The GitHub repository KeshavRathii/Tomato-leaf-disease-detection-using-ViT contains a labelled image folder "fp2" with 4 categories: tomato brown spots, tomato blight leaf, tomato healthy, tomato leaf yellow virus. Examples follow, each with its label.

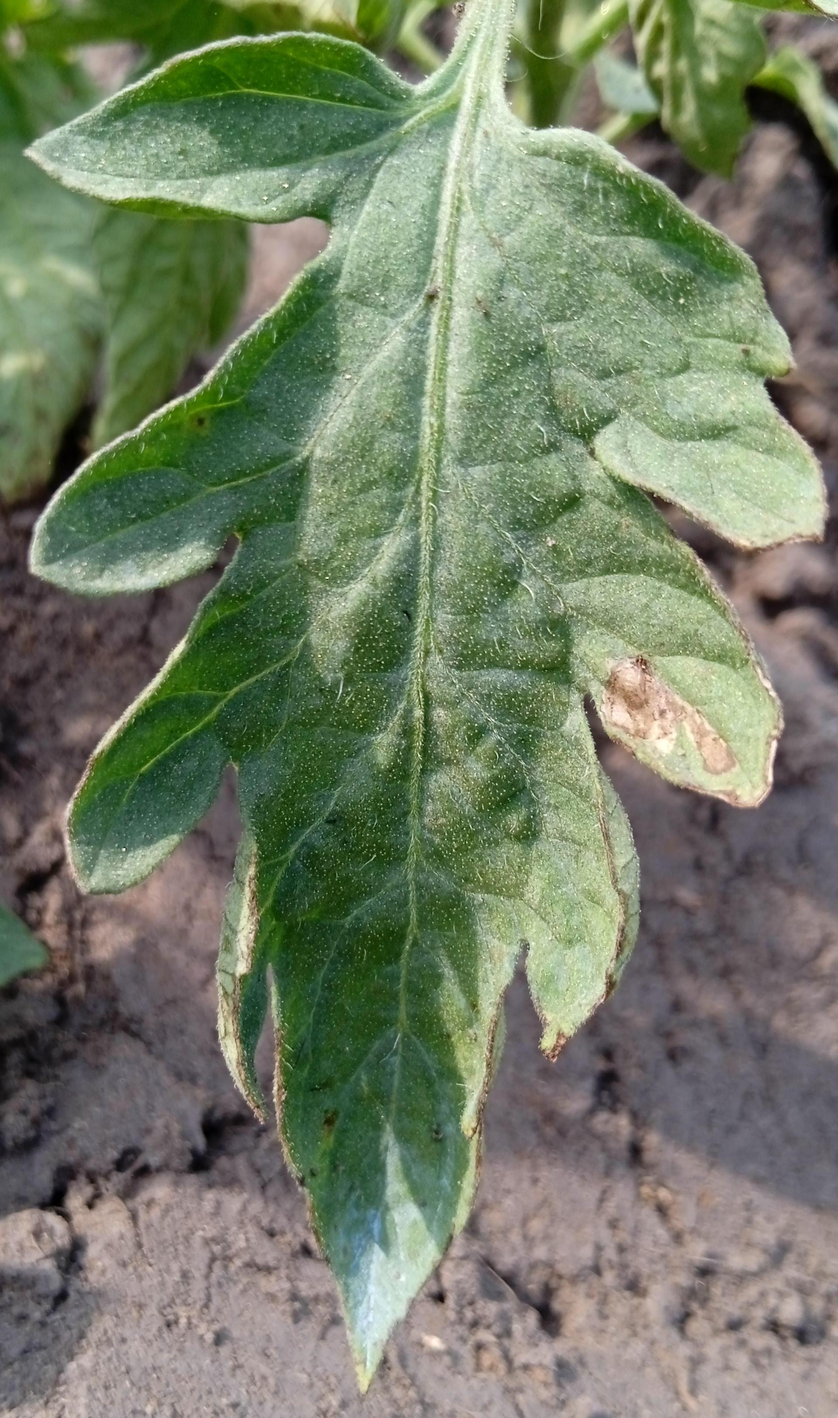
Label: tomato blight leaf

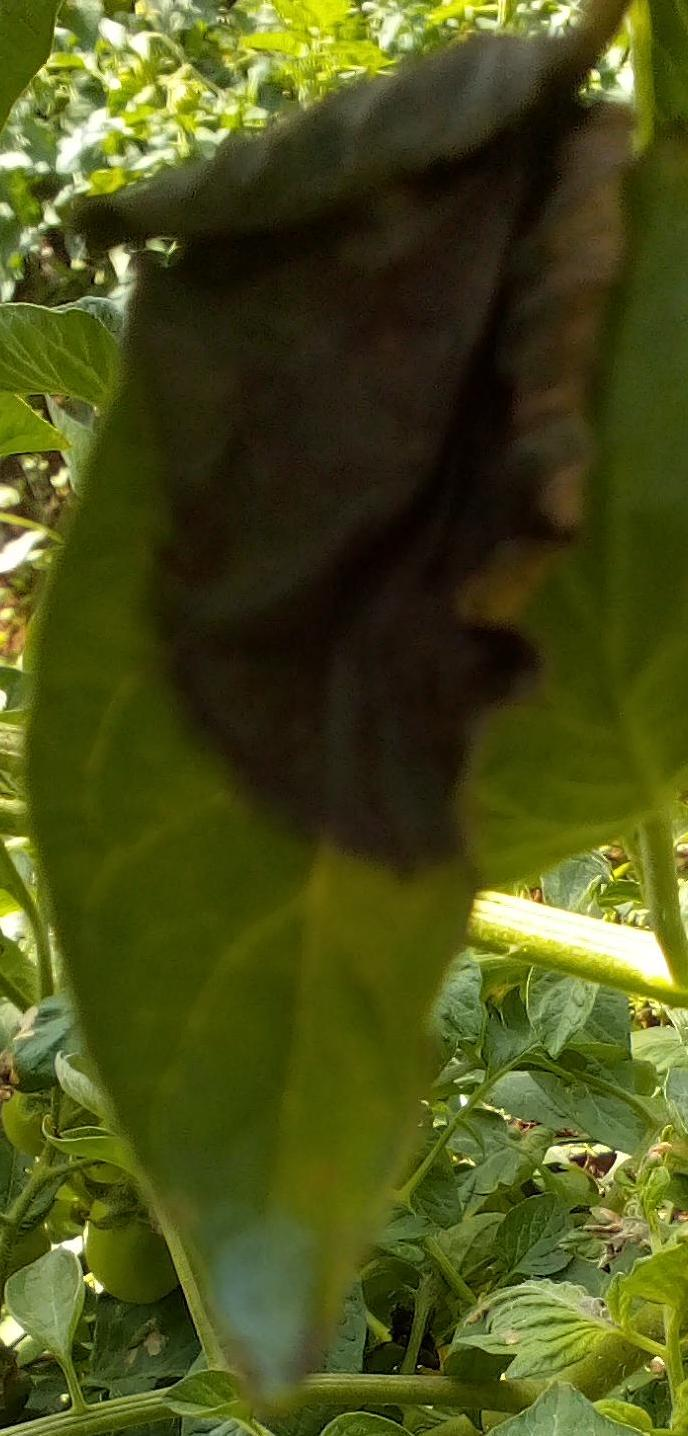
Label: tomato blight leaf

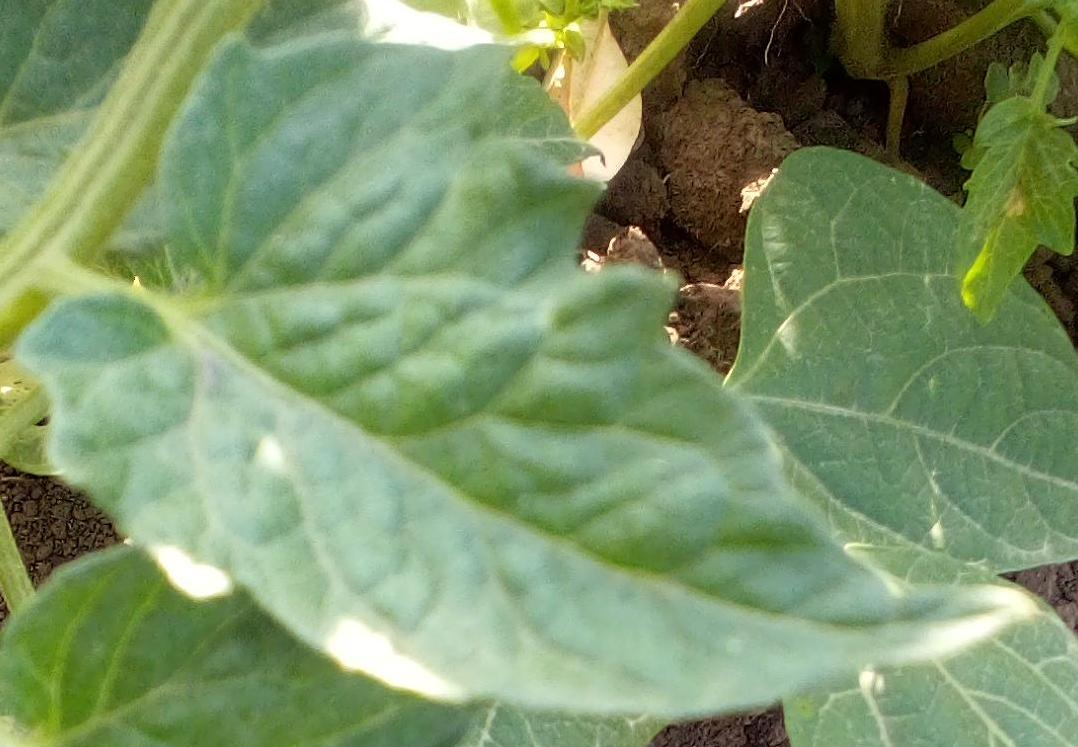
Label: tomato healthy

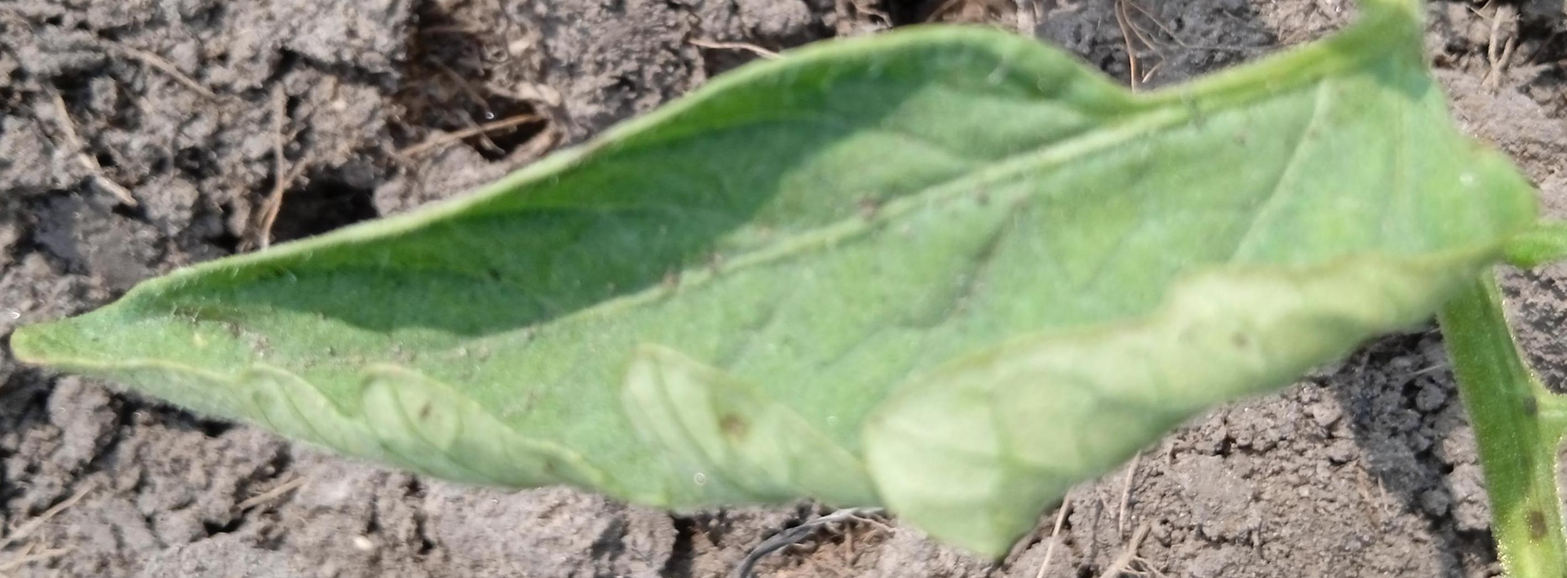
Label: tomato leaf yellow virus

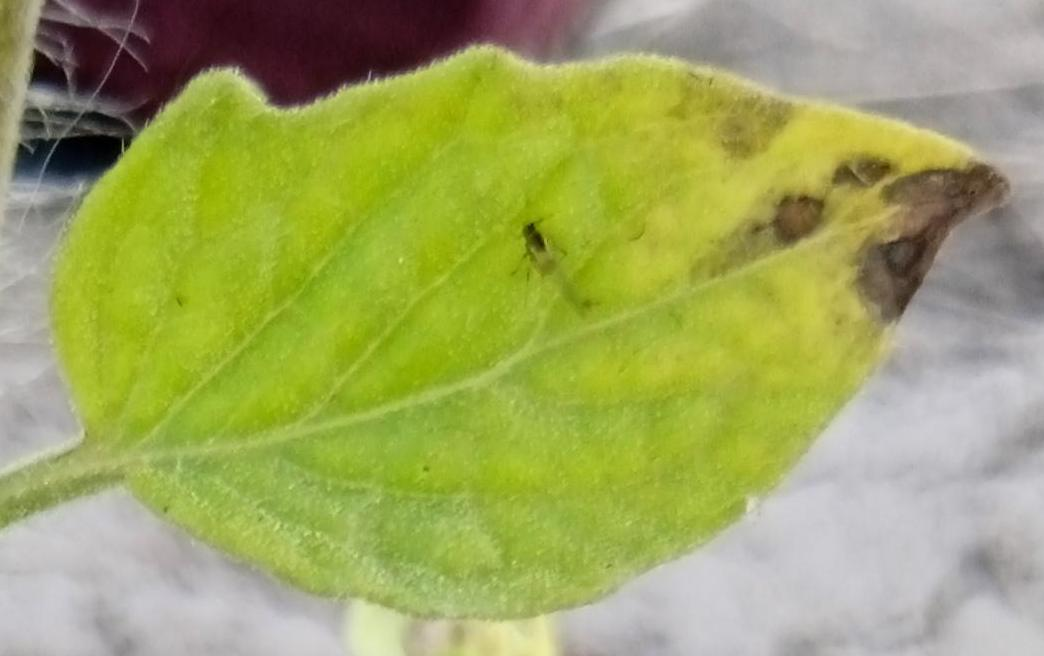
Label: tomato brown spots

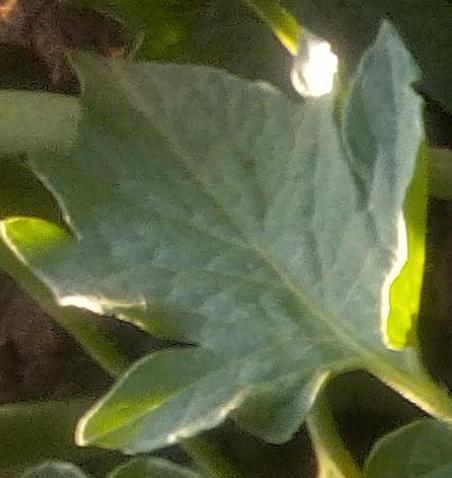
Label: tomato healthy
